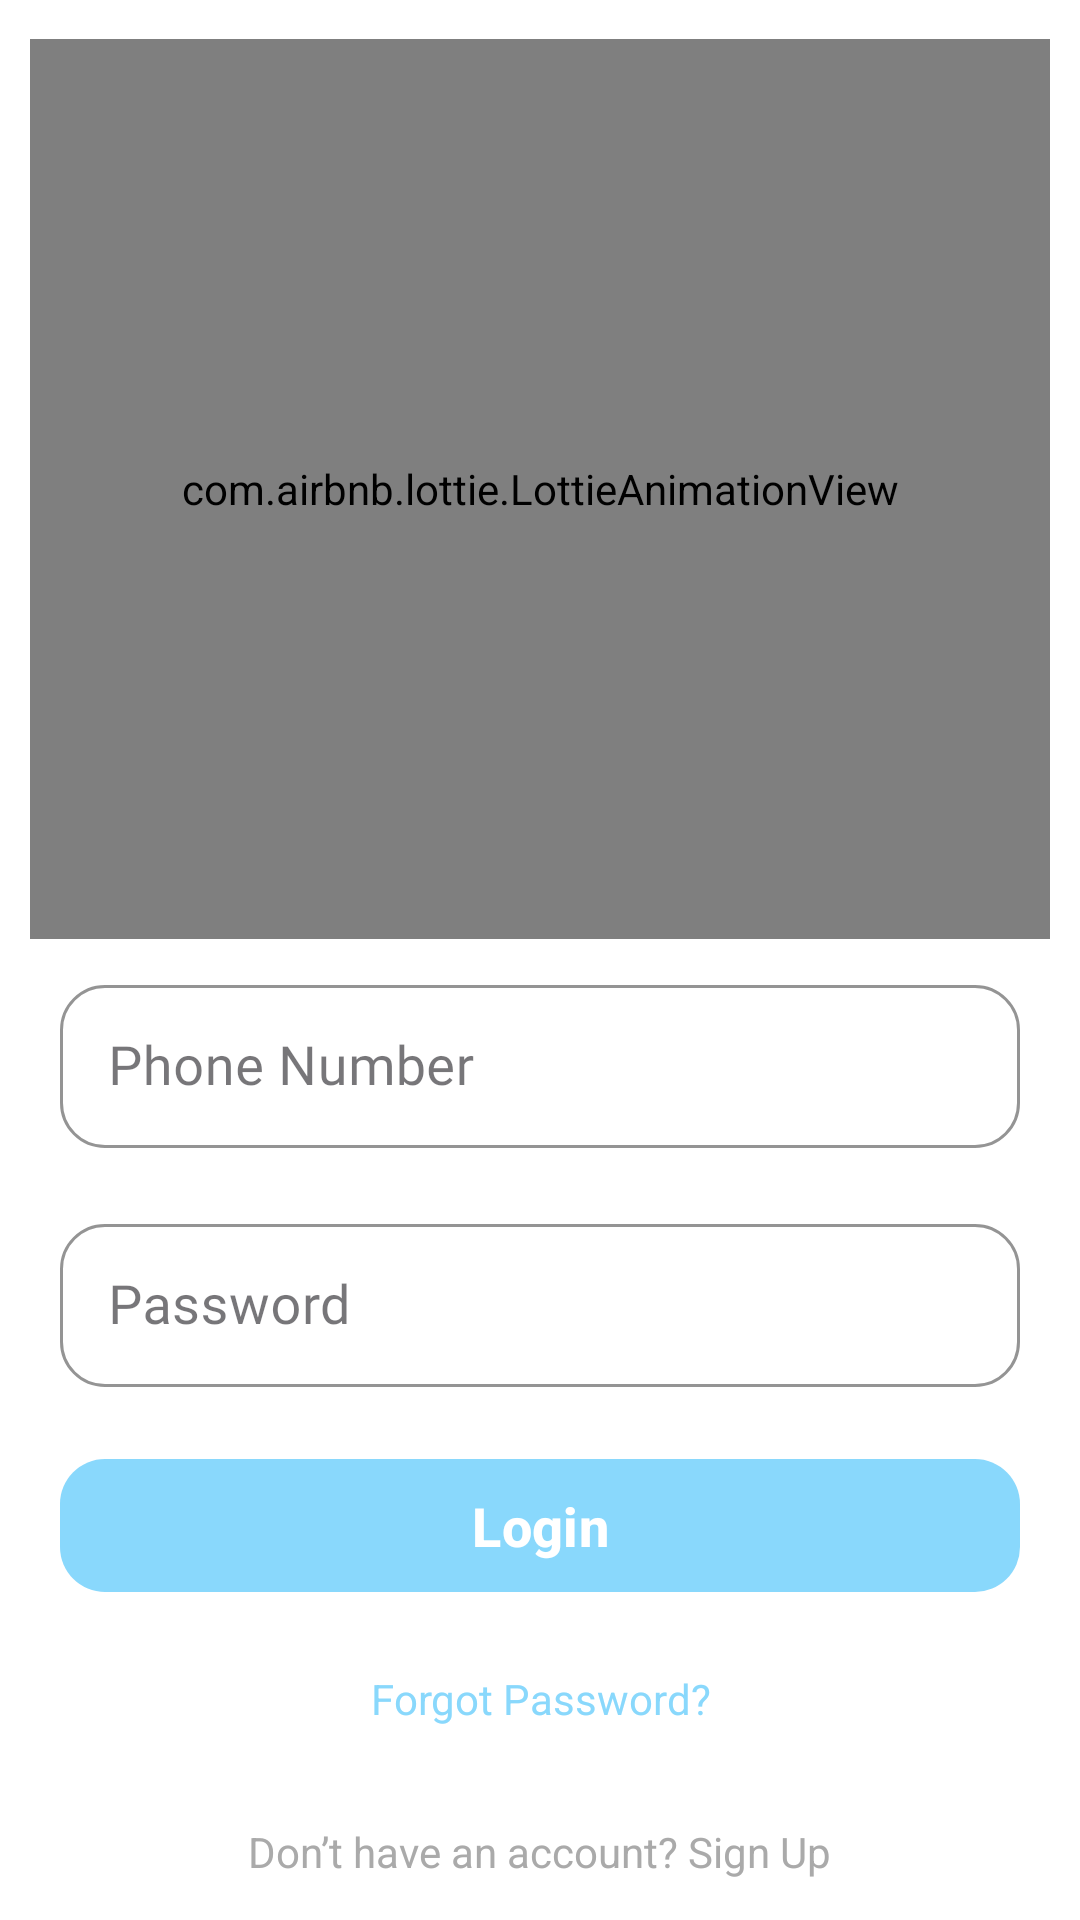

This screen was rendered from an Android layout file. Write that file and the resources it references.
<!-- AndroidManifest.xml: application theme Theme.Study -->
<!-- res/layout/fragment_login.xml -->
<?xml version="1.0" encoding="utf-8"?>
<LinearLayout xmlns:android="http://schemas.android.com/apk/res/android"
    xmlns:app="http://schemas.android.com/apk/res-auto"
    android:layout_width="match_parent"
    android:layout_height="match_parent"
    android:background="@android:color/white"

    android:orientation="vertical"
    android:layout_gravity="center_vertical"
    android:gravity="center_vertical"
    android:padding="@dimen/margin_10dp">


    <com.airbnb.lottie.LottieAnimationView
        android:id="@+id/logo"
        android:layout_width="match_parent"
        android:layout_height="300dp"
        app:lottie_autoPlay="true"
        app:lottie_rawRes="@raw/login_lottie"/>



    <com.google.android.material.textfield.TextInputLayout
        android:id="@+id/phoneNumbertextInput"
        style="@style/EditTextOutline"
        android:layout_width="match_parent"
        android:layout_height="wrap_content"
        app:layout_constraintEnd_toEndOf="parent"
        app:layout_constraintStart_toStartOf="parent"
        app:layout_constraintTop_toBottomOf="@id/logo">

        <EditText
            android:id="@+id/phoneNumberEditText"
            style="@style/EditText_Style_Normal"
            android:layout_width="match_parent"
            android:layout_height="wrap_content"
            android:layout_marginTop="32dp"
            android:hint="@string/enteremail"
            android:inputType="textEmailAddress" />


    </com.google.android.material.textfield.TextInputLayout>

    <com.google.android.material.textfield.TextInputLayout
        android:id="@+id/passwordtextInput"
        style="@style/EditTextOutline"
        android:layout_width="match_parent"
        android:layout_height="wrap_content"
        app:layout_constraintEnd_toEndOf="parent"
        app:layout_constraintStart_toStartOf="parent"
        app:layout_constraintTop_toBottomOf="@id/phoneNumbertextInput">

        <EditText
            android:id="@+id/passwordEditText"
            style="@style/EditText_Style_Normal"
            android:layout_width="match_parent"
            android:layout_height="wrap_content"
            android:layout_marginTop="16dp"
            android:hint="Password"
            android:inputType="textPassword"
            app:layout_constraintEnd_toEndOf="parent"
            app:layout_constraintStart_toStartOf="parent" />


    </com.google.android.material.textfield.TextInputLayout>

    
    <com.google.android.material.button.MaterialButton
        android:id="@+id/loginButton"
        style="@style/StyleButton"
        android:layout_width="match_parent"
        android:layout_height="wrap_content"
        android:text="@string/login"
        android:textColor="@color/white"
        app:layout_constraintEnd_toEndOf="parent"
        app:layout_constraintStart_toStartOf="parent"
        app:layout_constraintTop_toBottomOf="@id/passwordtextInput" />

    
    <TextView
        android:id="@+id/forgotPasswordText"
        android:layout_width="wrap_content"
        android:layout_height="wrap_content"
        android:layout_gravity="center"
        android:layout_marginTop="12dp"
        android:gravity="center"
        android:text="@string/Forgot_Password"
        android:textColor="@color/colorPrimary"
        app:layout_constraintEnd_toEndOf="parent"
        app:layout_constraintStart_toStartOf="parent"
        app:layout_constraintTop_toBottomOf="@id/loginButton" />

    
    <TextView
        android:id="@+id/signUpText"
        android:layout_width="wrap_content"
        android:layout_height="wrap_content"
        android:layout_gravity="center"
        android:layout_marginTop="32dp"
        android:gravity="center"
        android:text="@string/Donthavaccount"
        android:textColor="@android:color/darker_gray"
        app:layout_constraintEnd_toEndOf="parent"
        app:layout_constraintStart_toStartOf="parent"
        app:layout_constraintTop_toBottomOf="@id/forgotPasswordText" />

</LinearLayout>
<!-- resources referenced by this layout -->
<resources>
  <color name="colorPrimary">#89D8FC</color>
  <color name="white">#FFFFFFFF</color>
  <dimen name="margin_10dp">10dp</dimen>
  <string name="Donthavaccount">Don’t have an account? Sign Up</string>
  <string name="Forgot_Password">Forgot Password?</string>
  <string name="enteremail">Phone Number</string>
  <string name="login">Login</string>
  <style name="EditTextOutline" parent="Widget.MaterialComponents.TextInputLayout.OutlinedBox">
          <item name="shapeAppearanceOverlay">@style/TextInputLayout_Rounded</item>
          <item name="boxStrokeWidth">@dimen/border_1dp</item>
          <item name="boxStrokeColor">@color/stroke_color</item>
          <item name="boxStrokeErrorColor">?colorError</item>
          <item name="boxStrokeWidthFocused">@dimen/border_2dp</item>
          <item name="hintTextColor">@color/hint_Color_EditText</item>
          <item name="android:layout_margin">@dimen/margin_10dp</item>
          <item name="android:elevation">@dimen/margin_5dp</item>
      </style>
  <style name="EditText_Style_Normal" parent="TextAppearance.AppCompat">
          <item name="android:padding">@dimen/margin_15dp</item>
          <item name="cornerRadius">@dimen/button_corner_8dp</item>
          <item name="android:textColor">@color/heading_color</item>
          <item name="android:fontFamily">@font/montserrat_regular</item>
          <item name="android:textSize">@dimen/heading_text_size</item>
          <item name="android:lines">1</item>
      </style>
  <style name="StyleButton">
          
          
          <item name="cornerRadius">@dimen/button_corner_8dp</item>
          <item name="android:textStyle">bold</item>
          <item name="android:textColor">?colorOnPrimary</item>
          <item name="android:padding">@dimen/margin_10dp</item>
          <item name="backgroundTint">@color/colorPrimary</item>
          <item name="android:layout_margin">@dimen/margin_10dp</item>
          <item name="android:textSize">@dimen/switch_text_size</item>
      </style>
  <style name="Theme.Study" parent="Theme.Material3.DayNight">
          
          <item name="colorPrimary">@color/purple_500</item>
          <item name="colorPrimaryVariant">@color/purple_700</item>
          <item name="colorOnPrimary">@color/white</item>
          
          <item name="colorSecondary">@color/teal_200</item>
          <item name="colorSecondaryVariant">@color/teal_700</item>
          <item name="colorOnSecondary">@color/black</item>
  
          
          <item name="android:statusBarColor">?android:attr/windowBackground</item>
          <item name="android:windowLightStatusBar">false</item>
  
      </style>
  <style name="TextInputLayout_Rounded" parent="">
          <item name="cornerFamily">rounded</item>
          <item name="cornerSize">@dimen/button_corner_8dp</item>
      </style>
  <dimen name="border_1dp">1dp</dimen>
  <dimen name="border_2dp">2dp</dimen>
  <color name="hint_Color_EditText">@color/hint_text_color</color>
  <dimen name="margin_5dp">5dp</dimen>
  <dimen name="margin_15dp">15dp</dimen>
  <dimen name="button_corner_8dp">15dp</dimen>
  <color name="heading_color">#454545</color>
  <dimen name="heading_text_size">18dp</dimen>
  <dimen name="switch_text_size">18dp</dimen>
  <color name="purple_500">#FF6200EE</color>
  <color name="purple_700">#FF3700B3</color>
  <color name="teal_200">#FF03DAC5</color>
  <color name="teal_700">#FF018786</color>
  <color name="black">#FF000000</color>
  <color name="hint_text_color">#484848</color>
</resources>
